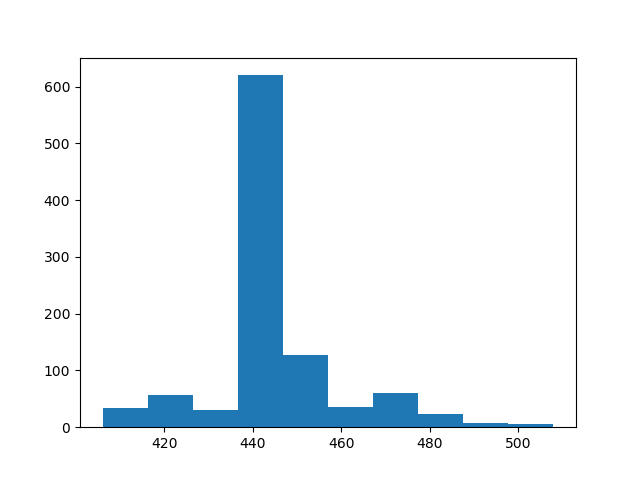

Source data for this figure (header and first rows):
count, value
0, 444
1, 445
2, 444
3, 447
4, 445
5, 445
6, 442
7, 443
8, 442
9, 444
10, 448
11, 460
12, 473
13, 484
14, 492
15, 484
16, 473
17, 475
18, 458
19, 469
20, 420
21, 413
22, 412
23, 411
24, 408
25, 406
26, 414
27, 447
28, 421
29, 431
30, 432
31, 443
32, 446
33, 440
34, 445
35, 442
36, 446
37, 447
38, 440
39, 440
40, 447
41, 447
42, 440
43, 445
44, 443
45, 446
46, 442
47, 439
48, 446
49, 447
50, 446
51, 438
52, 443
53, 440
54, 446
55, 447
56, 440
57, 440
58, 446
59, 446
... 940 more rows
